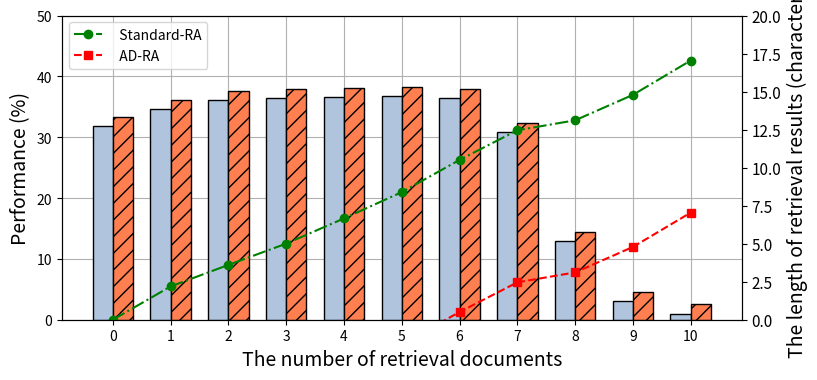

Write Python code to recreate this figure.
import matplotlib.pyplot as plt
import numpy as np

num =                   [0, 1,      2,      3,     4,     5,     6,     7,     8,      9,    10 ]

standard_RA_len   =     [0, 2.190, 3.606, 5.004, 6.661,  8.389,  10.507, 12.457,  13.110, 14.783, 17.039]
AD_RA_len   =           [0, 2.190, 3.606, 5.004, 6.661,  8.389,  10.507, 12.457,  13.110, 14.783, 17.039]

# standard_RA_7B_ACC  = [35.19, 36.45, 36.06, 36.76, 36.92, 36.53, 30.56, 12.65, 2.91, 1.26]

standard_RA_7B_ACC  =   [31.89, 34.64, 36.14, 36.45, 36.61,  36.76, 36.45, 30.87,  12.96, 3.06,  1.02]
standard_RA_7B_TIME  =  [1.5, 3.52,  5.73,  7.22,  10.43,  13.5,  17.92, 20.73,  24.87, 32.82, 44.77]
standard_RA_7B_hal   =  [0, 0.0,  0.0,    0.0,   0.0 ,   0.0 ,  00.15, 7.93,   54.35, 89.70, 96.38]

# standard_RA_13B =      [36.68, 37.08, 37.47, 39.12, 38.49, 37.78, 36.37, 23.57, 6.91, 1.41]

standard_RA_13B =        [36.29, 36.48, 37.00, 37.08, 38.05, 38.48, 37.55, 36.76, 23.88, 6.83, 1.57 ]
standard_RA_13B_TIME  =  [2.1, 4.5,   7.73,  11.22, 15.6,  20.3,  25.53, 31.37, 37.85, 51.4, 67.13]
standard_RA_13B_hal   =  [0, 0.0,  0.0,    0.0,   0.0 ,   0.0 , 00.15, 00.78, 26.94, 81.93,95.67]

# standard_RA_70B =      [45.72, 46.82, 47.52, 48.72, 48.31, 48.69, XX,    XX,    XX,  XX ]

standard_RA_70B =        [44.78, 45.40, 46.11, 46.19, 48.23, 48.47, 48.69, 47.45, 40.53, 22.39, 7.15]
standard_RA_70B_TIME  =  [6.92, 16.17, 27.98, 40.0,  57.23, 73.35, 91.45, 111.5, 192.4, 176.43,229.77]
standard_RA_13B_hal   =  [0, 0.0,  0.0,    0.0,   0.0 ,   0.0 ,  0.0,  00.07, 1.09,  27.57, 78.71 ]



# number of hops of EntailmentBank
fig, ax1 = plt.subplots(1,1,figsize=(8, 3.6),dpi=300)
plt.subplots_adjust(left=0.07, right=0.92, top=0.98, bottom=0.135)

plt.grid(zorder=-100)

ax2 = ax1.twinx()
bar_width = 0.35
tick_label = num
x = num



save_file = "7b-1.jpg" 
ax1_xlabel = "The number of retrieval documents"

ax1_ylabel = "Performance (%)"
bar1= standard_RA_7B_ACC
bar2= [i+1.5 for i in bar1]
ax1.set_ylim(0,50)

ax2_ylabel = "The length of retrieval results (characters)"
line1 = standard_RA_len
line2 = [i-10 for i in line1]
ax2.set_ylim(0,20.000)





ax1.bar([i-bar_width/2 for i in x], bar1, bar_width, align="center", color='lightsteelblue', edgecolor='black', zorder=100, hatch='')
ax1.bar([i+bar_width/2 for i in x], bar2, bar_width, align="center", color='coral', edgecolor='black', zorder=100, hatch='//')

ax1.set_ylabel(ax1_ylabel,size=14)

plt.yticks(size=11)
plt.legend(['  Standard-RA','  AD-RA'], fontsize=10, loc='upper left')


ax2.plot(x, line1, color="green",marker="o",linestyle='-.')
ax2.plot(x, line2, color="red",marker="s",linestyle='--')
ax2.set_ylabel(ax2_ylabel,size=14)

plt.xticks(x,tick_label,size=12)
plt.yticks(size=11)
ax1.set_xlabel(ax1_xlabel,size=14)
plt.legend(['  Standard-RA','  AD-RA'], fontsize=10)
plt.savefig(save_file)